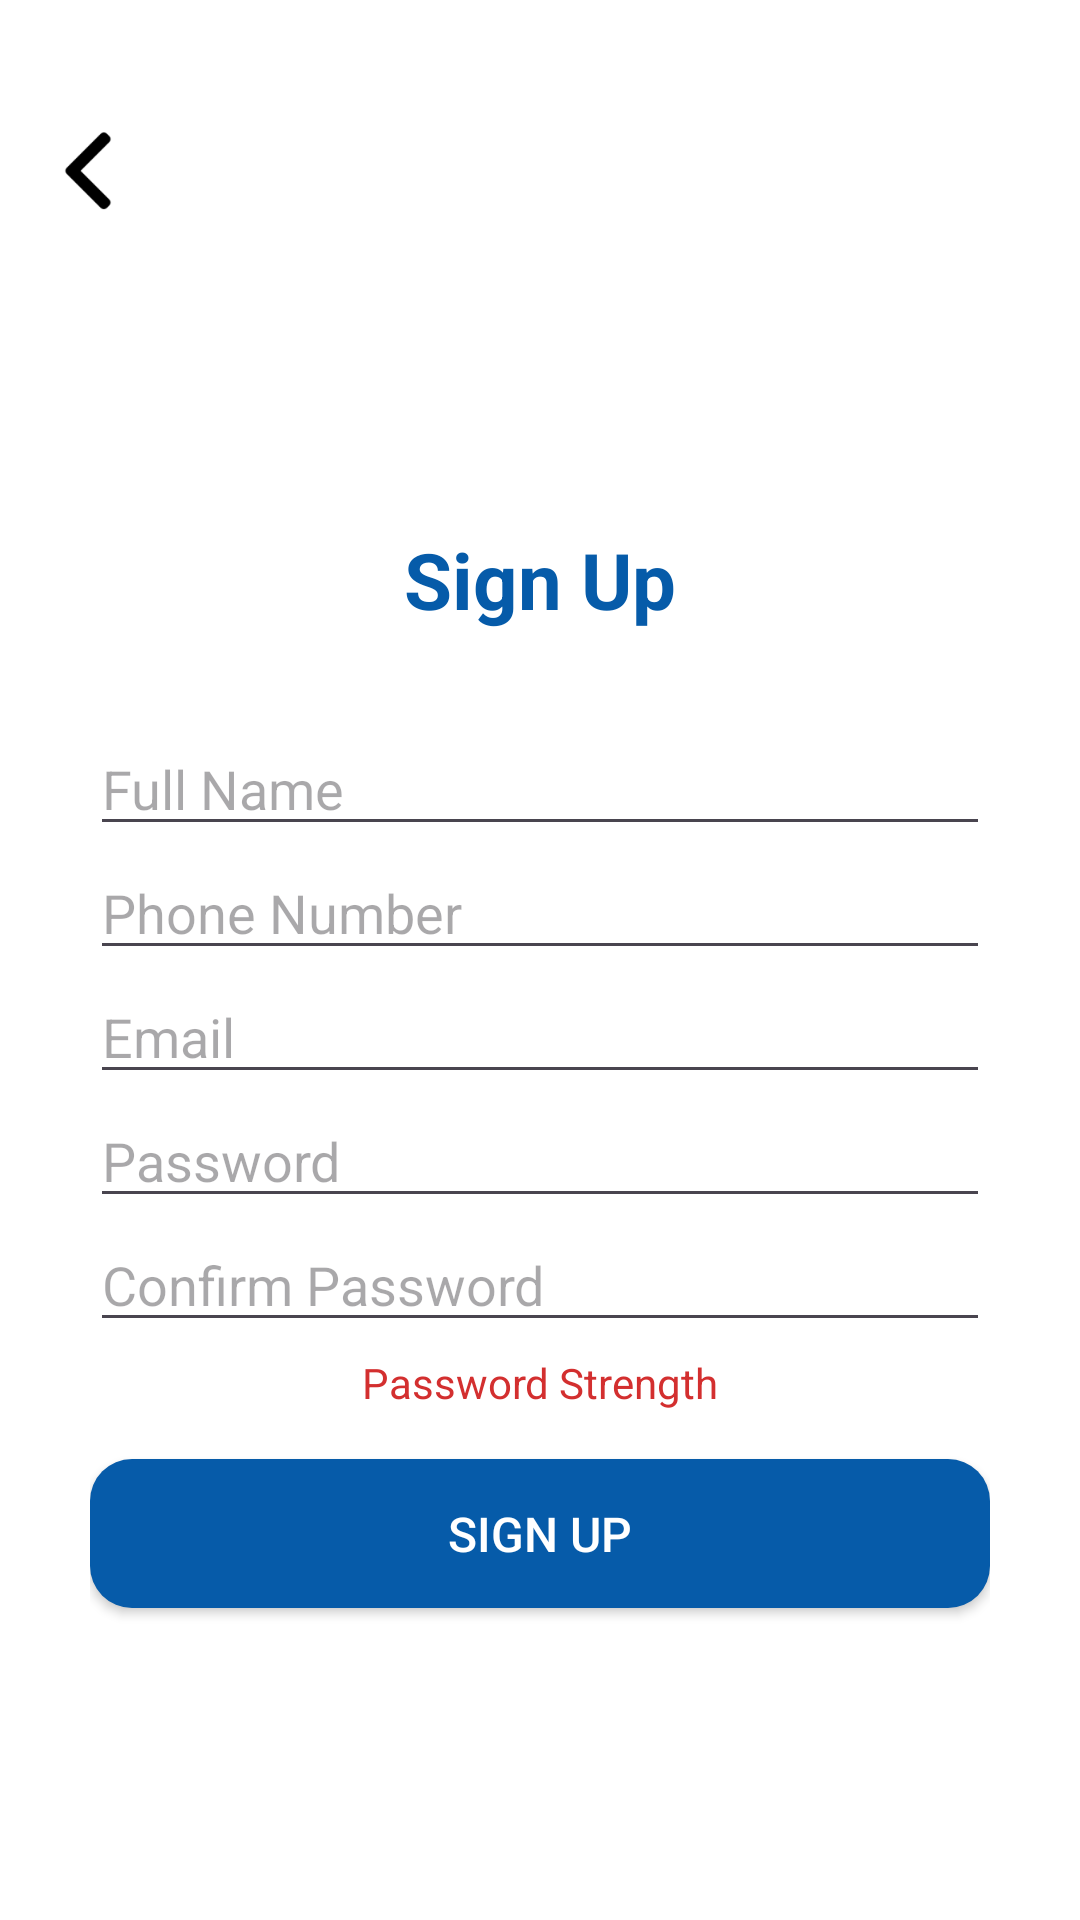

Produce the Android XML layout that renders to this screen, including the resource entries it uses.
<!-- AndroidManifest.xml: application theme Theme.Chatapp -->
<!-- res/layout/signup_layout.xml -->
<?xml version="1.0" encoding="utf-8"?>
<RelativeLayout xmlns:android="http://schemas.android.com/apk/res/android"
    xmlns:app="http://schemas.android.com/apk/res-auto"
    android:layout_width="match_parent"
    android:layout_height="match_parent"
    android:background="#FFFFFF">

 

    <ImageView
        android:id="@+id/btnBack"
        android:layout_width="32dp"
        android:layout_height="32dp"
        android:layout_marginStart="16dp"
        android:layout_marginTop="40dp"
        android:layout_alignParentStart="true"
        android:layout_alignParentTop="true"
        android:clickable="true"
        android:focusable="true"
        android:elevation="10dp"
        app:srcCompat="@drawable/bb" />


    
    <ScrollView
        android:layout_width="match_parent"
        android:layout_height="match_parent"
        android:fillViewport="true"
        android:layout_below="@id/btnBack">

        <LinearLayout
            android:layout_width="match_parent"
            android:layout_height="match_parent"
            android:orientation="vertical"
            android:gravity="center"
            android:padding="30dp">

            <TextView
                android:id="@+id/txtSignupTitle"
                android:layout_width="wrap_content"
                android:layout_height="wrap_content"
                android:text="Sign Up"
                android:textSize="26sp"
                android:textStyle="bold"
                android:textColor="#065BA9"
                android:layout_marginBottom="30dp" />

            <EditText
                android:id="@+id/etFullName"
                android:layout_width="match_parent"
                android:layout_height="wrap_content"
                android:hint="Full Name" />

            <EditText
                android:id="@+id/etPhone"
                android:layout_width="match_parent"
                android:layout_height="wrap_content"
                android:hint="Phone Number"
                android:inputType="phone" />

            <EditText
                android:id="@+id/etEmail"
                android:layout_width="match_parent"
                android:layout_height="wrap_content"
                android:hint="Email" />

            <EditText
                android:id="@+id/etPassword"
                android:layout_width="match_parent"
                android:layout_height="wrap_content"
                android:hint="Password"
                android:inputType="textPassword" />

            <EditText
                android:id="@+id/etConfirm"
                android:layout_width="match_parent"
                android:layout_height="wrap_content"
                android:hint="Confirm Password"
                android:inputType="textPassword" />
            <TextView
                android:id="@+id/txtStrength"
                android:layout_width="wrap_content"
                android:layout_height="wrap_content"
                android:text="Password Strength"
                android:textSize="14sp"
                android:textColor="#D32F2F"
                android:layout_marginTop="4dp" />


            <androidx.appcompat.widget.AppCompatButton
                android:id="@+id/btnSignup"
                android:layout_width="match_parent"
                android:layout_height="wrap_content"
                android:text="Sign Up"
                android:layout_marginTop="16dp"
                android:background="@drawable/btn_signup"
                android:textColor="#FFFFFF"
                android:textSize="16sp"
                android:fontFamily="sans-serif-medium" />



        </LinearLayout>
    </ScrollView>

</RelativeLayout>
<!-- resources referenced by this layout -->
<resources>
  <!-- drawable bb: png bitmap (drawable, 1626 bytes) -->
  <!-- drawable btn_signup (drawable) -->
  <shape xmlns:android="http://schemas.android.com/apk/res/android"
      android:shape="rectangle">
  
  
      <solid android:color="#065BA9" />
  
  
      <corners android:radius="14dp" />
  
  
      <padding
          android:left="24dp"
          android:top="14dp"
          android:right="24dp"
          android:bottom="14dp" />
  
      <size android:height="48dp" />
  </shape>
  <style name="Theme.Chatapp" parent="Base.Theme.Chatapp" />
  <style name="Base.Theme.Chatapp" parent="Theme.Material3.DayNight.NoActionBar">
      
      </style>
</resources>
